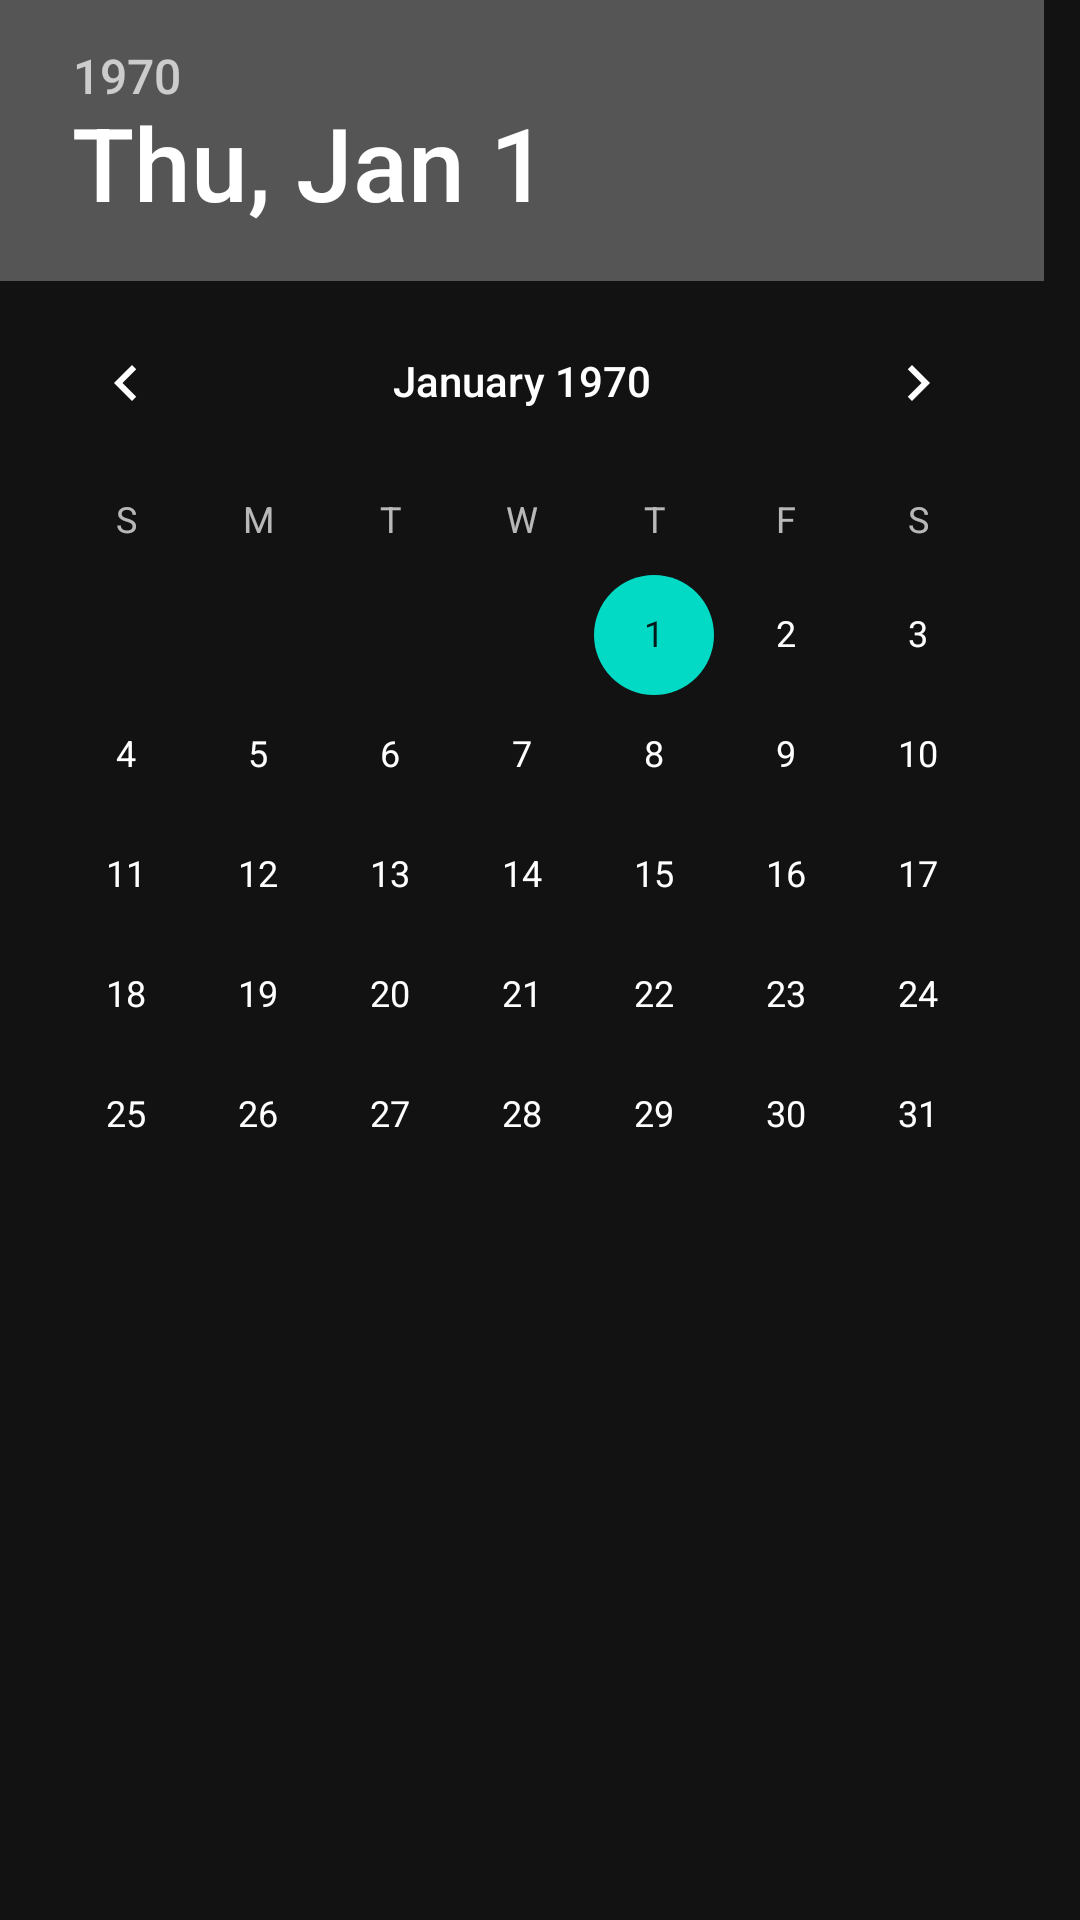

Android layout source for this screen:
<!-- AndroidManifest.xml: application theme AppTheme -->
<!-- res/layout/dialog_date.xml -->
<DatePicker xmlns:android="http://schemas.android.com/apk/res/android"
    android:id="@+id/id_datePicker"
    android:layout_width="match_parent"
    android:layout_height="match_parent"
    android:calendarViewShown="false" />
<!-- resources referenced by this layout -->
<resources>
  <style name="AppTheme" parent="Theme.MaterialComponents.NoActionBar" />
</resources>
